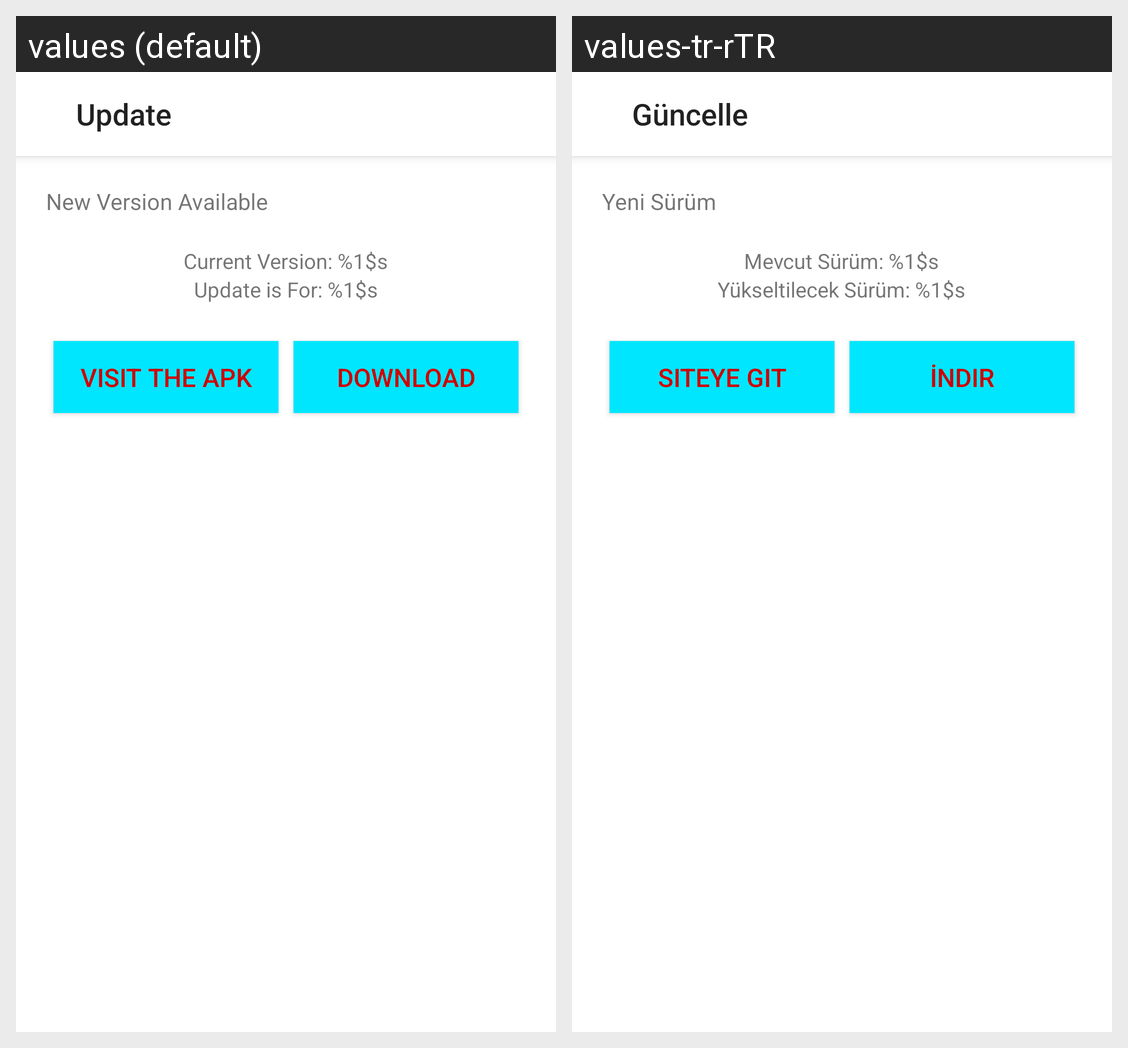

Locale-by-locale string values for the Android screen shown in this grid:
Android screen res/layout/activity_update.xml rendered under 2 locales, left to right: values (default), values-tr-rTR. Device: Nexus 5 (rendered at 1080×1920; each locale shown at half size, 540×960, under a caption strip naming it); theme AppTheme.
Strings drawn on this screen, with the default value and each locale's value (text and hints the layout hard-codes, and strings that could not be matched under every locale, appear in the picture but are not listed):

update
  values: Update
  values-tr-rTR: Güncelle

new_version_available
  values: New Version Available
  values-tr-rTR: Yeni Sürüm

this_version
  values: Current Version: %1$s
  values-tr-rTR: Mevcut Sürüm: %1$s

update_for
  values: Update is For: %1$s
  values-tr-rTR: Yükseltilecek Sürüm: %1$s

visit
  values: Visit the APK
  values-tr-rTR: Siteye Git

download
  values: Download
  values-tr-rTR: İndir
